Image classification data set "ParallelComputing" (jumanah18/ParallelComputing on GitHub). Class labels (27): Aeslea date, Ajwa date, Anbarah date, Asaliah date, Balah Halwah date, Barhi date, Barni Alais date, Date Halwah, East Rothana date, Galaxy Sukkari date, Khalas date, Labanh date, Mabroom date, Maktoomi date, Medjool date, Meftal Sukkari date, Nabt Ali date, Rabheah date, Reshedeh date, Sabbkah date, Safawi date, Saggae date, Sakhal date, Shalaby date, Sheshee date, Sukkary Ruttab date, Sullaj date.

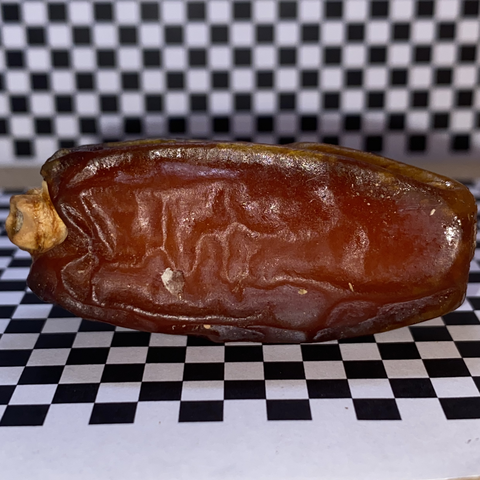
Label: Mabroom date

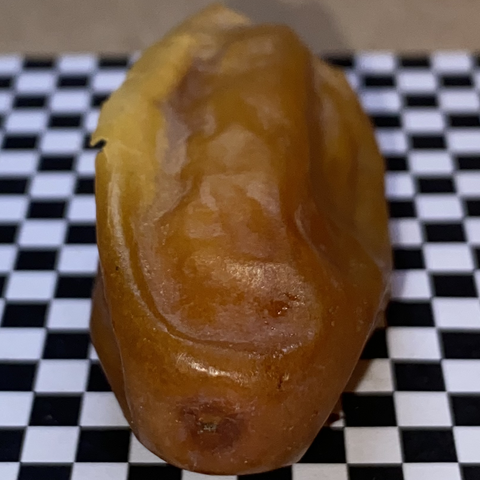
Label: Reshedeh date

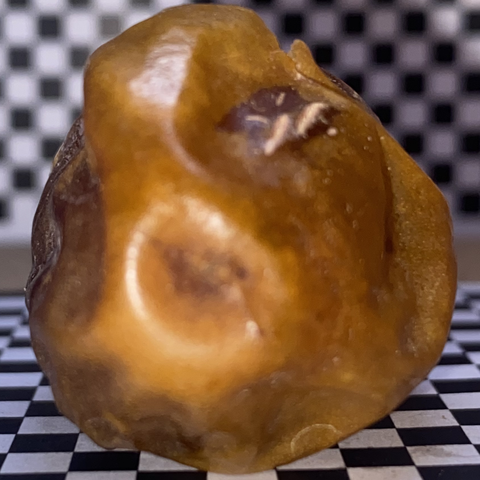
Label: Galaxy Sukkari date

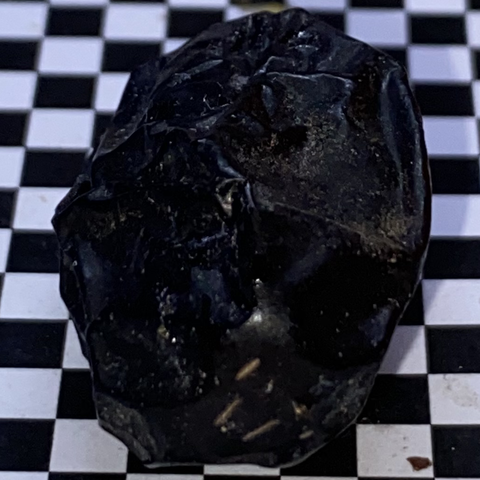
Label: Ajwa date

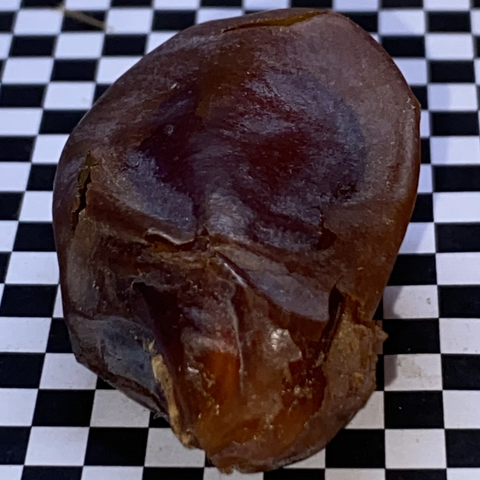
Label: Date Halwah

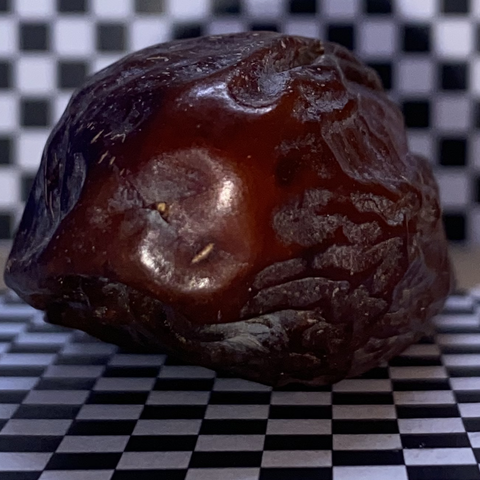
Label: Anbarah date
